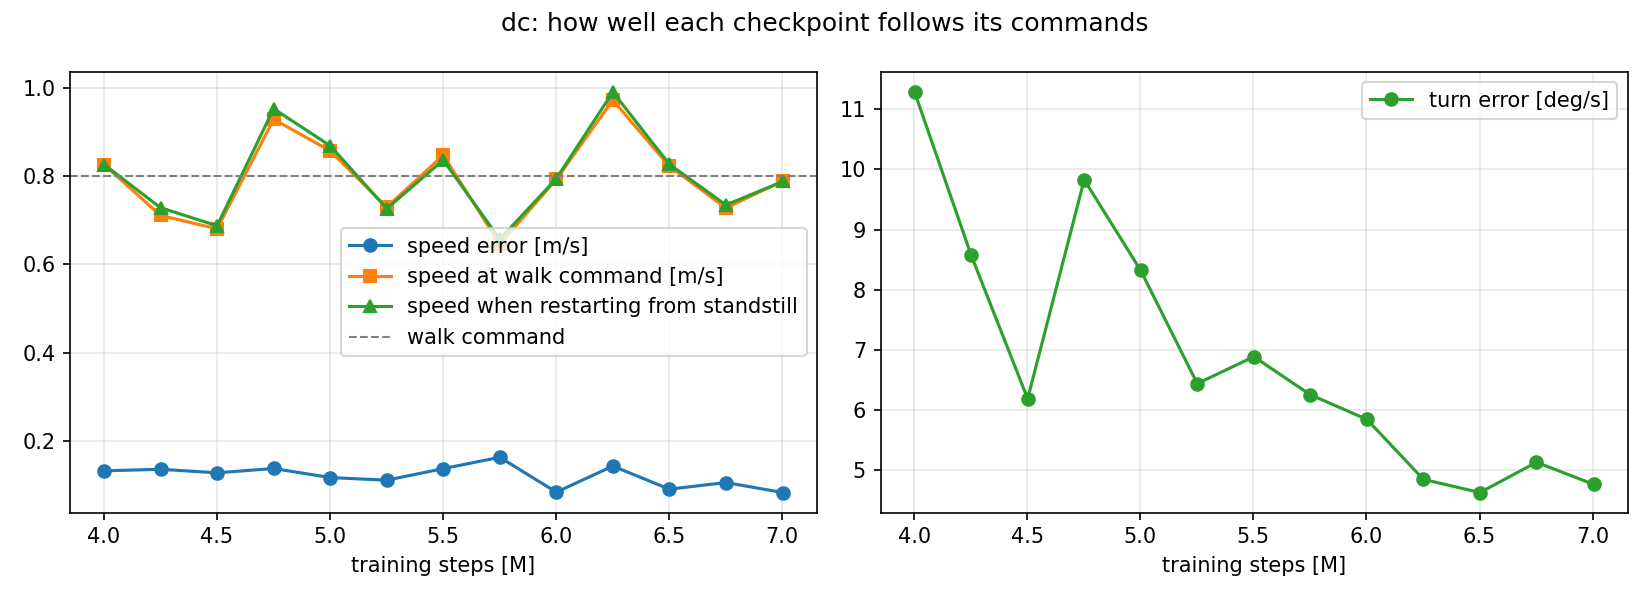

Data behind this chart, as committed beside it:
steps, speed_error, turn_error_deg, walk_speed_at_walk_cmd, restart_speed, fell_at_s, foot_slip
4001792, 0.1328, 11.29, 0.8261, 0.8263, , 0.05864
4251792, 0.1363, 8.576, 0.711, 0.7285, , 0.05805
4501792, 0.1283, 6.191, 0.6808, 0.6877, , 0.06447
4751792, 0.1381, 9.828, 0.9288, 0.9527, , 0.05757
5001792, 0.1175, 8.321, 0.8573, 0.8689, , 0.05389
5251792, 0.1117, 6.442, 0.7297, 0.7265, , 0.05138
5501792, 0.1378, 6.889, 0.8475, 0.8364, , 0.05146
5751792, 0.1635, 6.257, 0.6457, 0.6573, , 0.04912
6001792, 0.08452, 5.848, 0.7928, 0.7943, , 0.0541
6251792, 0.1436, 4.852, 0.9723, 0.9905, , 0.05461
6501792, 0.09128, 4.633, 0.8226, 0.8269, , 0.05011
6751792, 0.1063, 5.136, 0.728, 0.7349, , 0.05155
7004160, 0.08362, 4.769, 0.7893, 0.7881, , 0.05438
